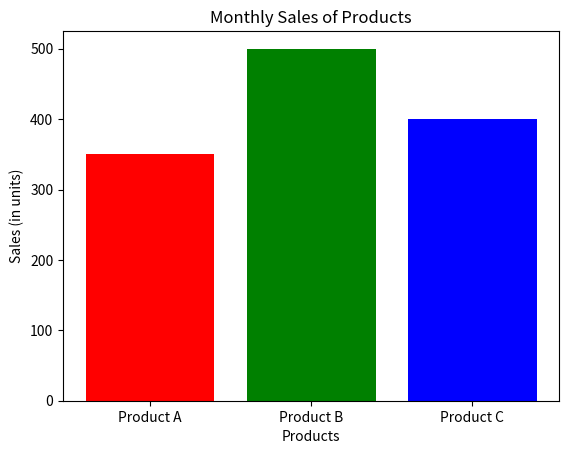

Write Python code to recreate this figure.
import matplotlib.pyplot as plt

# Data for sales of different products over a month
products = ['Product A', 'Product B', 'Product C']
sales = [350, 500, 400]  # Sales data for each product

# Plot the bar chart
plt.bar(products, sales, color=['red', 'green', 'blue'])

# Add labels and title
plt.xlabel('Products')
plt.ylabel('Sales (in units)')
plt.title('Monthly Sales of Products')

# Show plot
plt.show()
